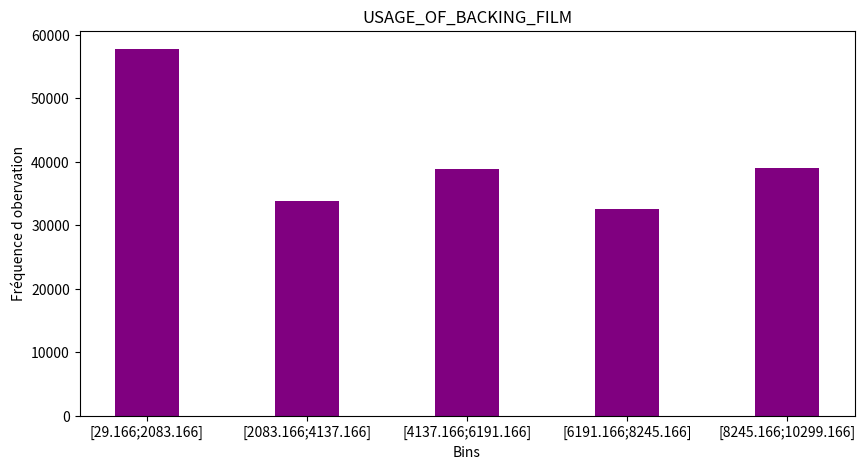
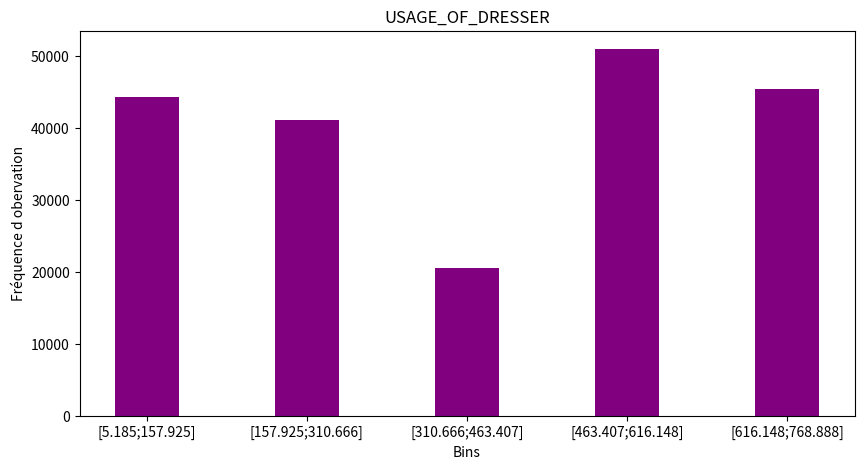
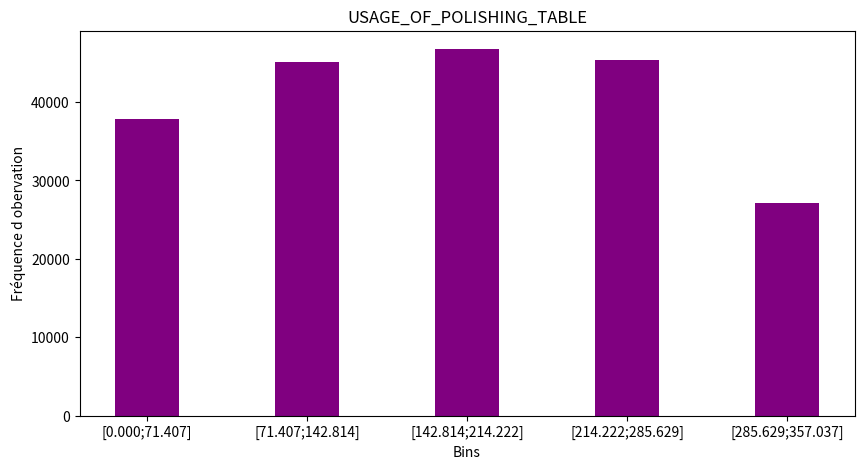
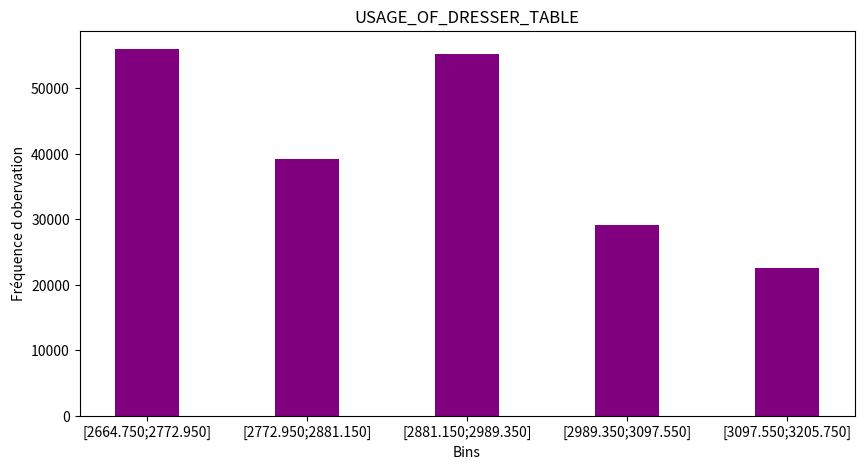
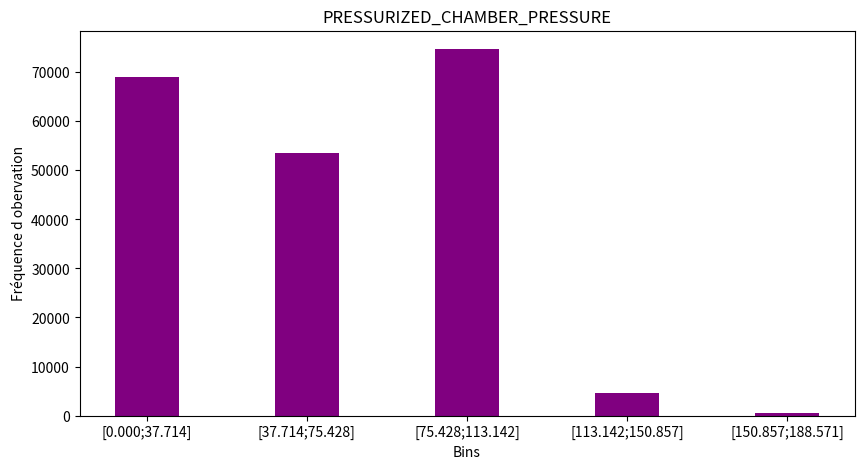
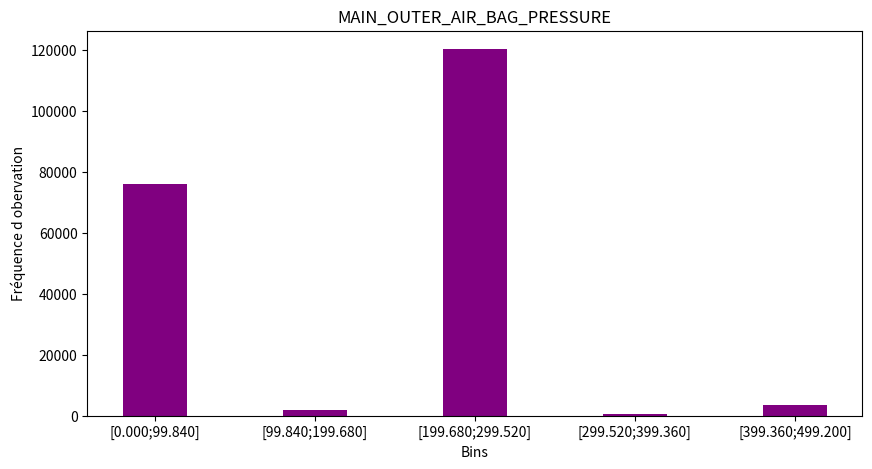
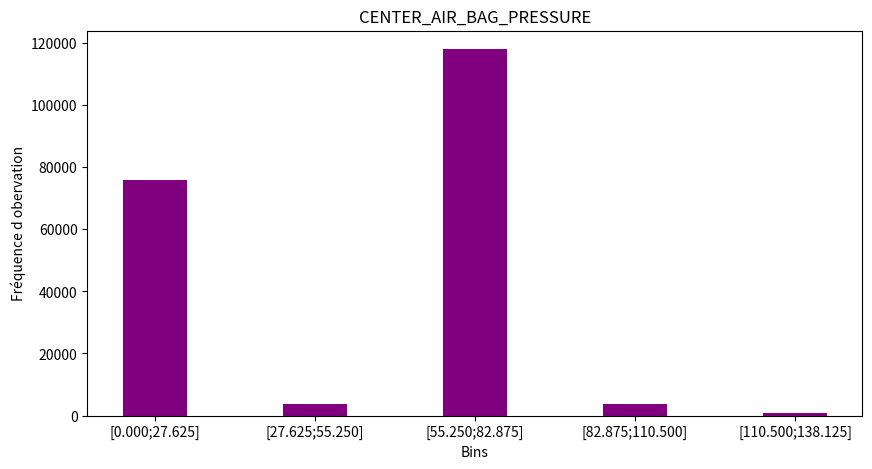
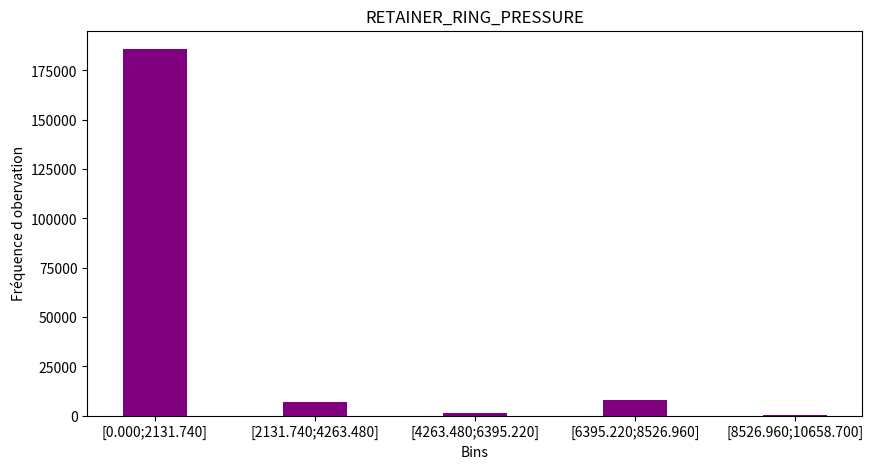
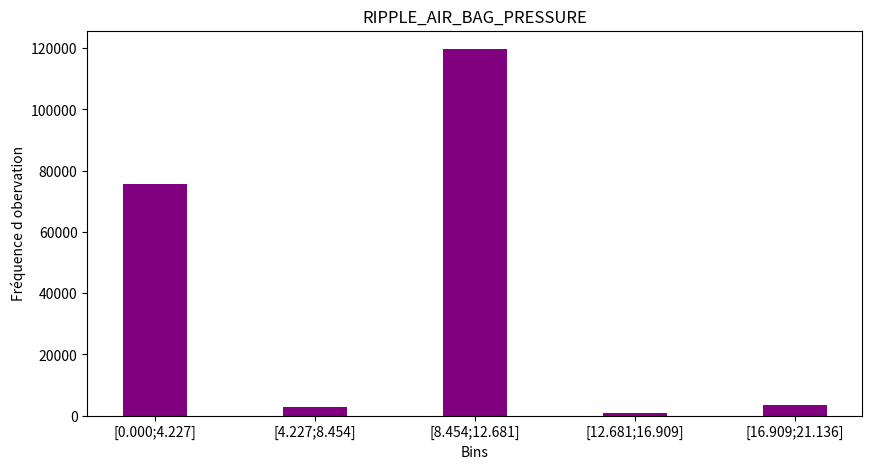
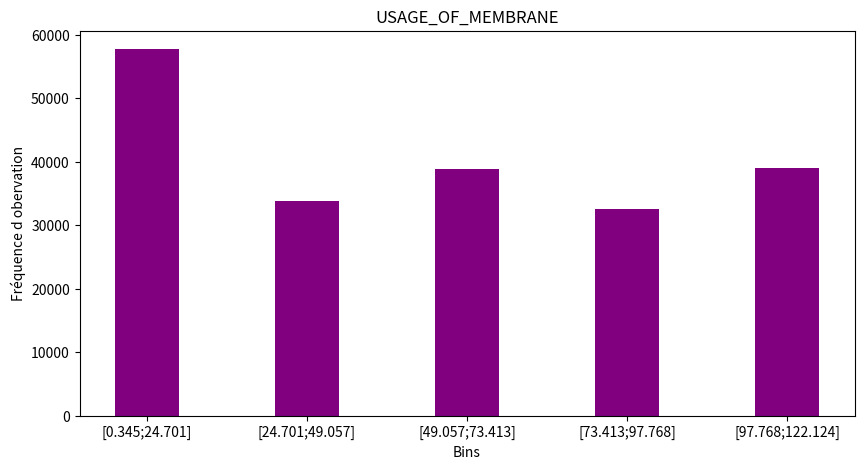
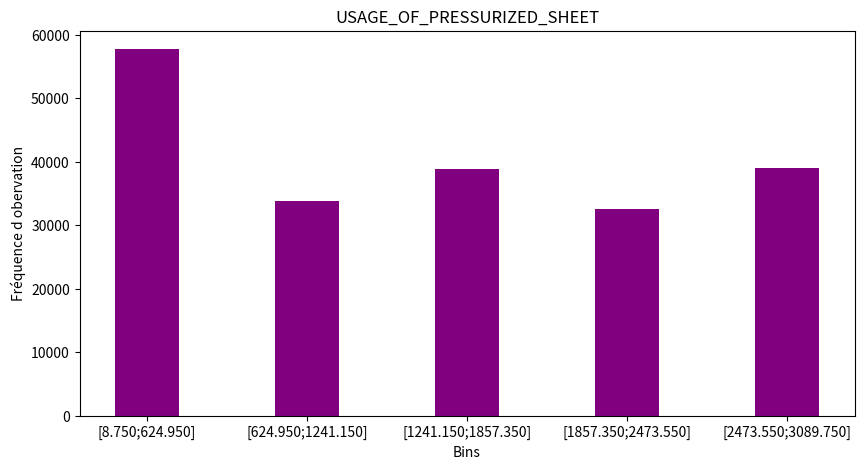
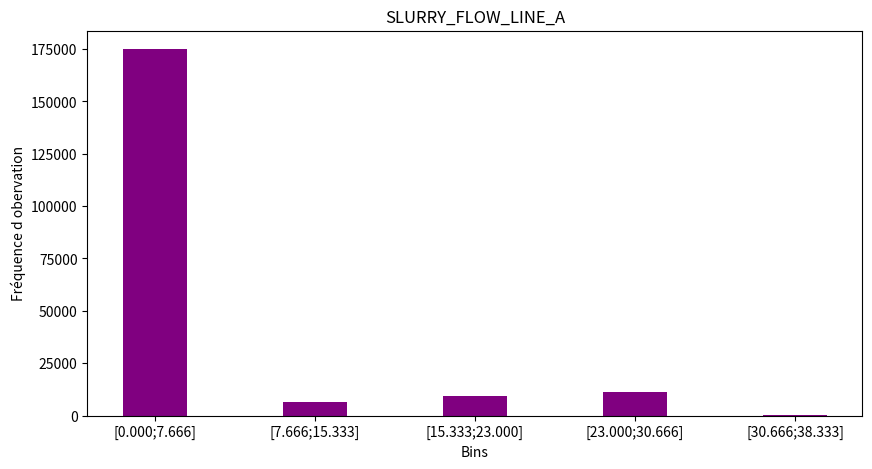
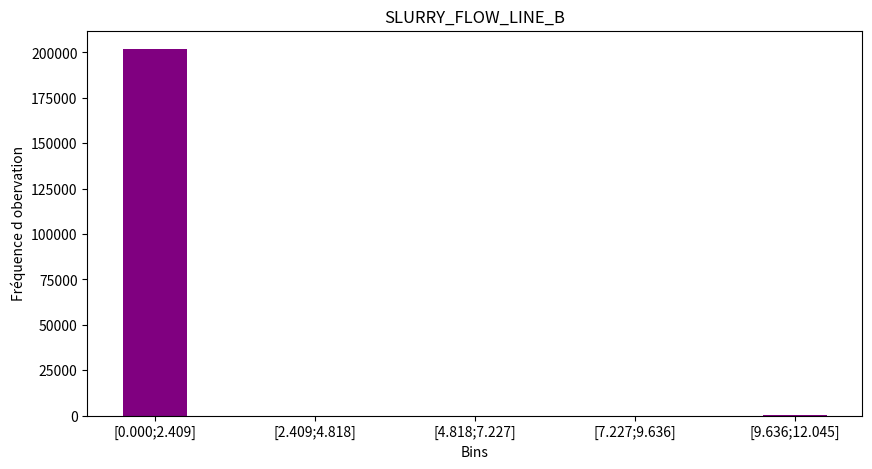
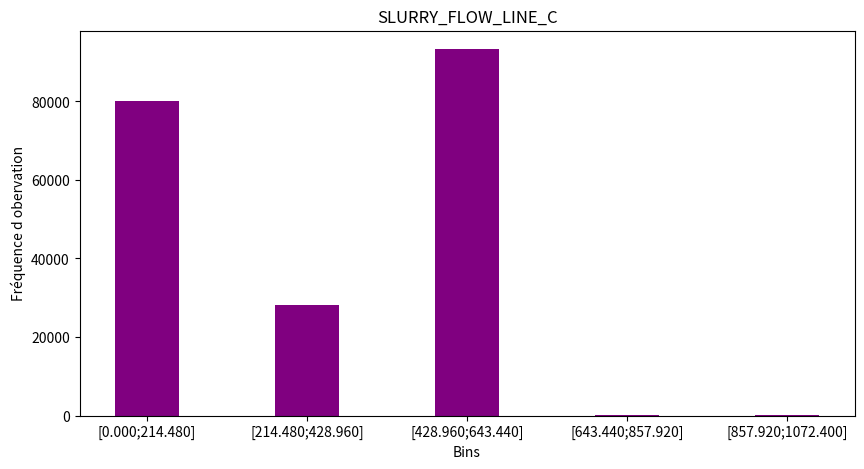
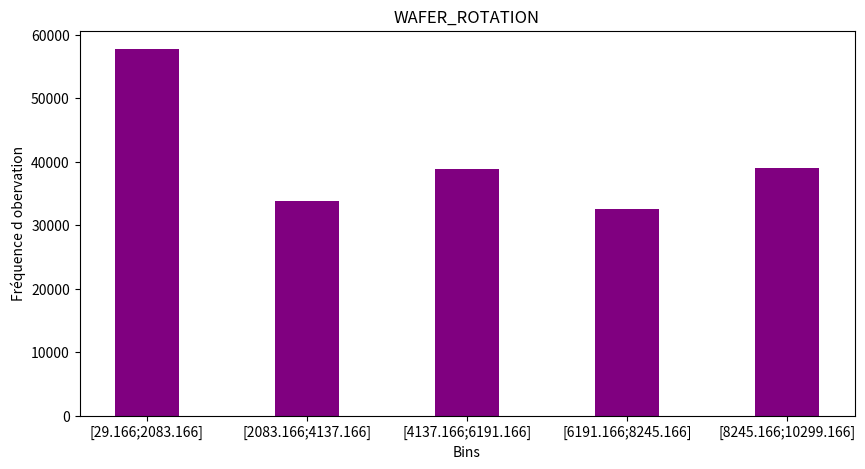
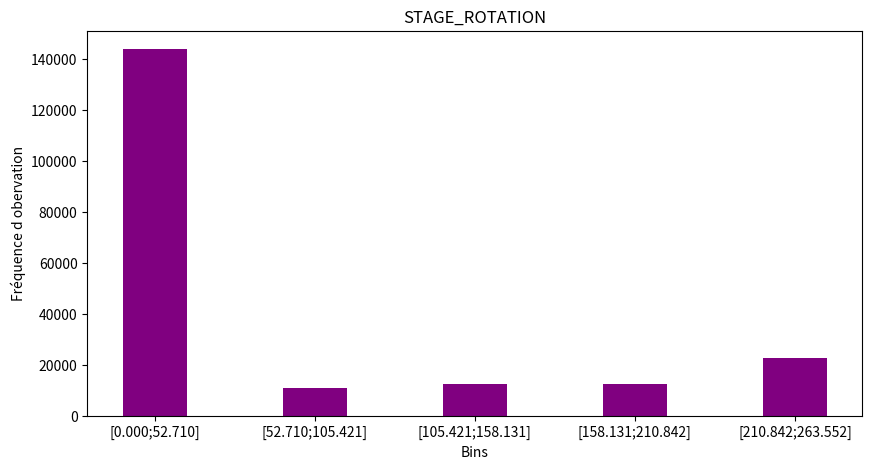

Recreate these plots in Python, in order.
#coding:utf-8

import numpy as np
import matplotlib.pyplot as plt

data = {"[29.166;2083.166]":57755,"[2083.166;4137.166]":33868,"[4137.166;6191.166]":38884,"[6191.166;8245.166]":32606,"[8245.166;10299.166]":38971}
donnees = list(data.keys())
valeurs = list(data.values())
fig = plt.figure(figsize = (10, 5))
plt.bar(donnees, valeurs, color ='purple',width = 0.4)
plt.xlabel("Bins")
plt.ylabel("Fréquence d obervation")
plt.title("USAGE_OF_BACKING_FILM")
plt.show()


data = {"[5.185;157.925]":44203,"[157.925;310.666]":41070,"[310.666;463.407]":20458,"[463.407;616.148]":50933,"[616.148;768.888]":45420}
courses = list(data.keys())
values = list(data.values())
fig = plt.figure(figsize = (10, 5))
plt.bar(courses, values, color ='purple',width = 0.4)
plt.xlabel("Bins")
plt.ylabel("Fréquence d obervation")
plt.title("USAGE_OF_DRESSER")
plt.show()


data = {"[0.000;71.407]":37788,"[71.407;142.814]":45119,"[142.814;214.222]":46778,"[214.222;285.629]":45302,"[285.629;357.037]":27097}
courses = list(data.keys())
values = list(data.values())
fig = plt.figure(figsize = (10, 5))
plt.bar(courses, values, color ='purple',width = 0.4)
plt.xlabel("Bins")
plt.ylabel("Fréquence d obervation")
plt.title("USAGE_OF_POLISHING_TABLE")
plt.show()


data = {"[2664.750;2772.950]":55983,"[2772.950;2881.150]":39172,"[2881.150;2989.350]":55185,"[2989.350;3097.550]":29129,"[3097.550;3205.750]":22458}
courses = list(data.keys())
values = list(data.values())
fig = plt.figure(figsize = (10, 5))
plt.bar(courses, values, color ='purple',width = 0.4)
plt.xlabel("Bins")
plt.ylabel("Fréquence d obervation")
plt.title("USAGE_OF_DRESSER_TABLE")
plt.show()


data = {"[0.000;37.714]":68939,"[37.714;75.428]":53411,"[75.428;113.142]":74719,"[113.142;150.857]":4503,"[150.857;188.571]":512}
courses = list(data.keys())
values = list(data.values())
fig = plt.figure(figsize = (10, 5))
plt.bar(courses, values, color ='purple',width = 0.4)
plt.xlabel("Bins")
plt.ylabel("Fréquence d obervation")
plt.title("PRESSURIZED_CHAMBER_PRESSURE")
plt.show()


data = {"[0.000;99.840]":75821,"[99.840;199.680]":1893,"[199.680;299.520]":120228,"[299.520;399.360]":680,"[399.360;499.200]":3462}
courses = list(data.keys())
values = list(data.values())
fig = plt.figure(figsize = (10, 5))
plt.bar(courses, values, color ='purple',width = 0.4)
plt.xlabel("Bins")
plt.ylabel("Fréquence d obervation")
plt.title("MAIN_OUTER_AIR_BAG_PRESSURE")
plt.show()


data = {"[0.000;27.625]":75876,"[27.625;55.250]":3760,"[55.250;82.875]":118063,"[82.875;110.500]":3680,"[110.500;138.125]":705}
courses = list(data.keys())
values = list(data.values())
fig = plt.figure(figsize = (10, 5))
plt.bar(courses, values, color ='purple',width = 0.4)
plt.xlabel("Bins")
plt.ylabel("Fréquence d obervation")
plt.title("CENTER_AIR_BAG_PRESSURE")
plt.show()


data = {"[0.000;2131.740]":185867,"[2131.740;4263.480]":6799,"[4263.480;6395.220]":1355,"[6395.220;8526.960]":7762,"[8526.960;10658.700]":301}
courses = list(data.keys())
values = list(data.values())
fig = plt.figure(figsize = (10, 5))
plt.bar(courses, values, color ='purple',width = 0.4)
plt.xlabel("Bins")
plt.ylabel("Fréquence d obervation")
plt.title("RETAINER_RING_PRESSURE")
plt.show()


data = {"[0.000;4.227]":75486,"[4.227;8.454]":2667,"[8.454;12.681]":119696,"[12.681;16.909]":779,"[16.909;21.136]":3456}
courses = list(data.keys())
values = list(data.values())
fig = plt.figure(figsize = (10, 5))
plt.bar(courses, values, color ='purple',width = 0.4)
plt.xlabel("Bins")
plt.ylabel("Fréquence d obervation")
plt.title("RIPPLE_AIR_BAG_PRESSURE")
plt.show()


data = {"[0.345;24.701]":57755,"[24.701;49.057]":33868,"[49.057;73.413]":38884,"[73.413;97.768]":32606,"[97.768;122.124]":38971}
courses = list(data.keys())
values = list(data.values())
fig = plt.figure(figsize = (10, 5))
plt.bar(courses, values, color ='purple',width = 0.4)
plt.xlabel("Bins")
plt.ylabel("Fréquence d obervation")
plt.title("USAGE_OF_MEMBRANE")
plt.show()


data = {"[8.750;624.950]":57755,"[624.950;1241.150]":33868,"[1241.150;1857.350]":38884,"[1857.350;2473.550]":32606,"[2473.550;3089.750]":38971}
courses = list(data.keys())
values = list(data.values())
fig = plt.figure(figsize = (10, 5))
plt.bar(courses, values, color ='purple',width = 0.4)
plt.xlabel("Bins")
plt.ylabel("Fréquence d obervation")
plt.title("USAGE_OF_PRESSURIZED_SHEET")
plt.show()


data = {"[0.000;7.666]":175006,"[7.666;15.333]":6298,"[15.333;23.000]":9318,"[23.000;30.666]":11358,"[30.666;38.333]":104}
courses = list(data.keys())
values = list(data.values())
fig = plt.figure(figsize = (10, 5))
plt.bar(courses, values, color ='purple',width = 0.4)
plt.xlabel("Bins")
plt.ylabel("Fréquence d obervation")
plt.title("SLURRY_FLOW_LINE_A")
plt.show()


data = {"[0.000;2.409]":201957,"[2.409;4.818]":34,"[4.818;7.227]":20,"[7.227;9.636]":22,"[9.636;12.045]":51}
courses = list(data.keys())
values = list(data.values())
fig = plt.figure(figsize = (10, 5))
plt.bar(courses, values, color ='purple',width = 0.4)
plt.xlabel("Bins")
plt.ylabel("Fréquence d obervation")
plt.title("SLURRY_FLOW_LINE_B")
plt.show()


data = {"[0.000;214.480]":80147,"[214.480;428.960]":28232,"[428.960;643.440]":93352,"[643.440;857.920]":225,"[857.920;1072.400]":128}
courses = list(data.keys())
values = list(data.values())
fig = plt.figure(figsize = (10, 5))
plt.bar(courses, values, color ='purple',width = 0.4)
plt.xlabel("Bins")
plt.ylabel("Fréquence d obervation")
plt.title("SLURRY_FLOW_LINE_C")
plt.show()


data = {"[29.166;2083.166]":57756,"[2083.166;4137.166]":33868,"[4137.166;6191.166]":38884,"[6191.166;8245.166]":32606,"[8245.166;10299.166]":38970}
courses = list(data.keys())
values = list(data.values())
fig = plt.figure(figsize = (10, 5))
plt.bar(courses, values, color ='purple',width = 0.4)
plt.xlabel("Bins")
plt.ylabel("Fréquence d obervation")
plt.title("WAFER_ROTATION")
plt.show()


data = {"[0.000;52.710]":144016,"[52.710;105.421]":10902,"[105.421;158.131]":12320,"[158.131;210.842]":12363,"[210.842;263.552]":22483}
courses = list(data.keys())
values = list(data.values())
fig = plt.figure(figsize = (10, 5))
plt.bar(courses, values, color ='purple',width = 0.4)
plt.xlabel("Bins")
plt.ylabel("Fréquence d obervation")
plt.title("STAGE_ROTATION")
plt.show

data = {"18.400;133.120]":7,"[133.120;147.840]":0,"[147.840;162.560]":188153,"[162.560;177.280]":4568,"[177.280;192.000]":9356}
courses = list(data.keys())
values = list(data.values())
fig = plt.figure(figsize = (10, 5))
plt.bar(courses, values, color ='purple',width = 0.4)
plt.xlabel("Bins")
plt.ylabel("Fréquence d obervation")
plt.title("HEAD_ROTATION")
plt.show()


data = {"[0.000;0.200]":115073,"[0.200;0.400]":0,"[0.400;0.600]":0,"[0.600;0.800]":0,"[0.800;1.000]":87011}
courses = list(data.keys())
values = list(data.values())
fig = plt.figure(figsize = (10, 5))
plt.bar(courses, values, color ='purple',width = 0.4)
plt.xlabel("Bins")
plt.ylabel("Fréquence d obervation")
plt.title("DRESSING_WATER_STATUS")
plt.show()

data = {"[0.000;28.303]":76325,"[28.303;56.606]":108222,"[56.606;84.909]":16831,"[84.909;113.212]":280,"[113.212;141.515]":426,}
courses = list(data.keys())
values = list(data.values())
fig = plt.figure(figsize = (10, 5))
plt.bar(courses, values, color ='purple',width = 0.4)
plt.xlabel("Bins")
plt.ylabel("Fréquence d obervation")
plt.title("EDGE_AIR_BAG_PRESSURE")
plt.show()
